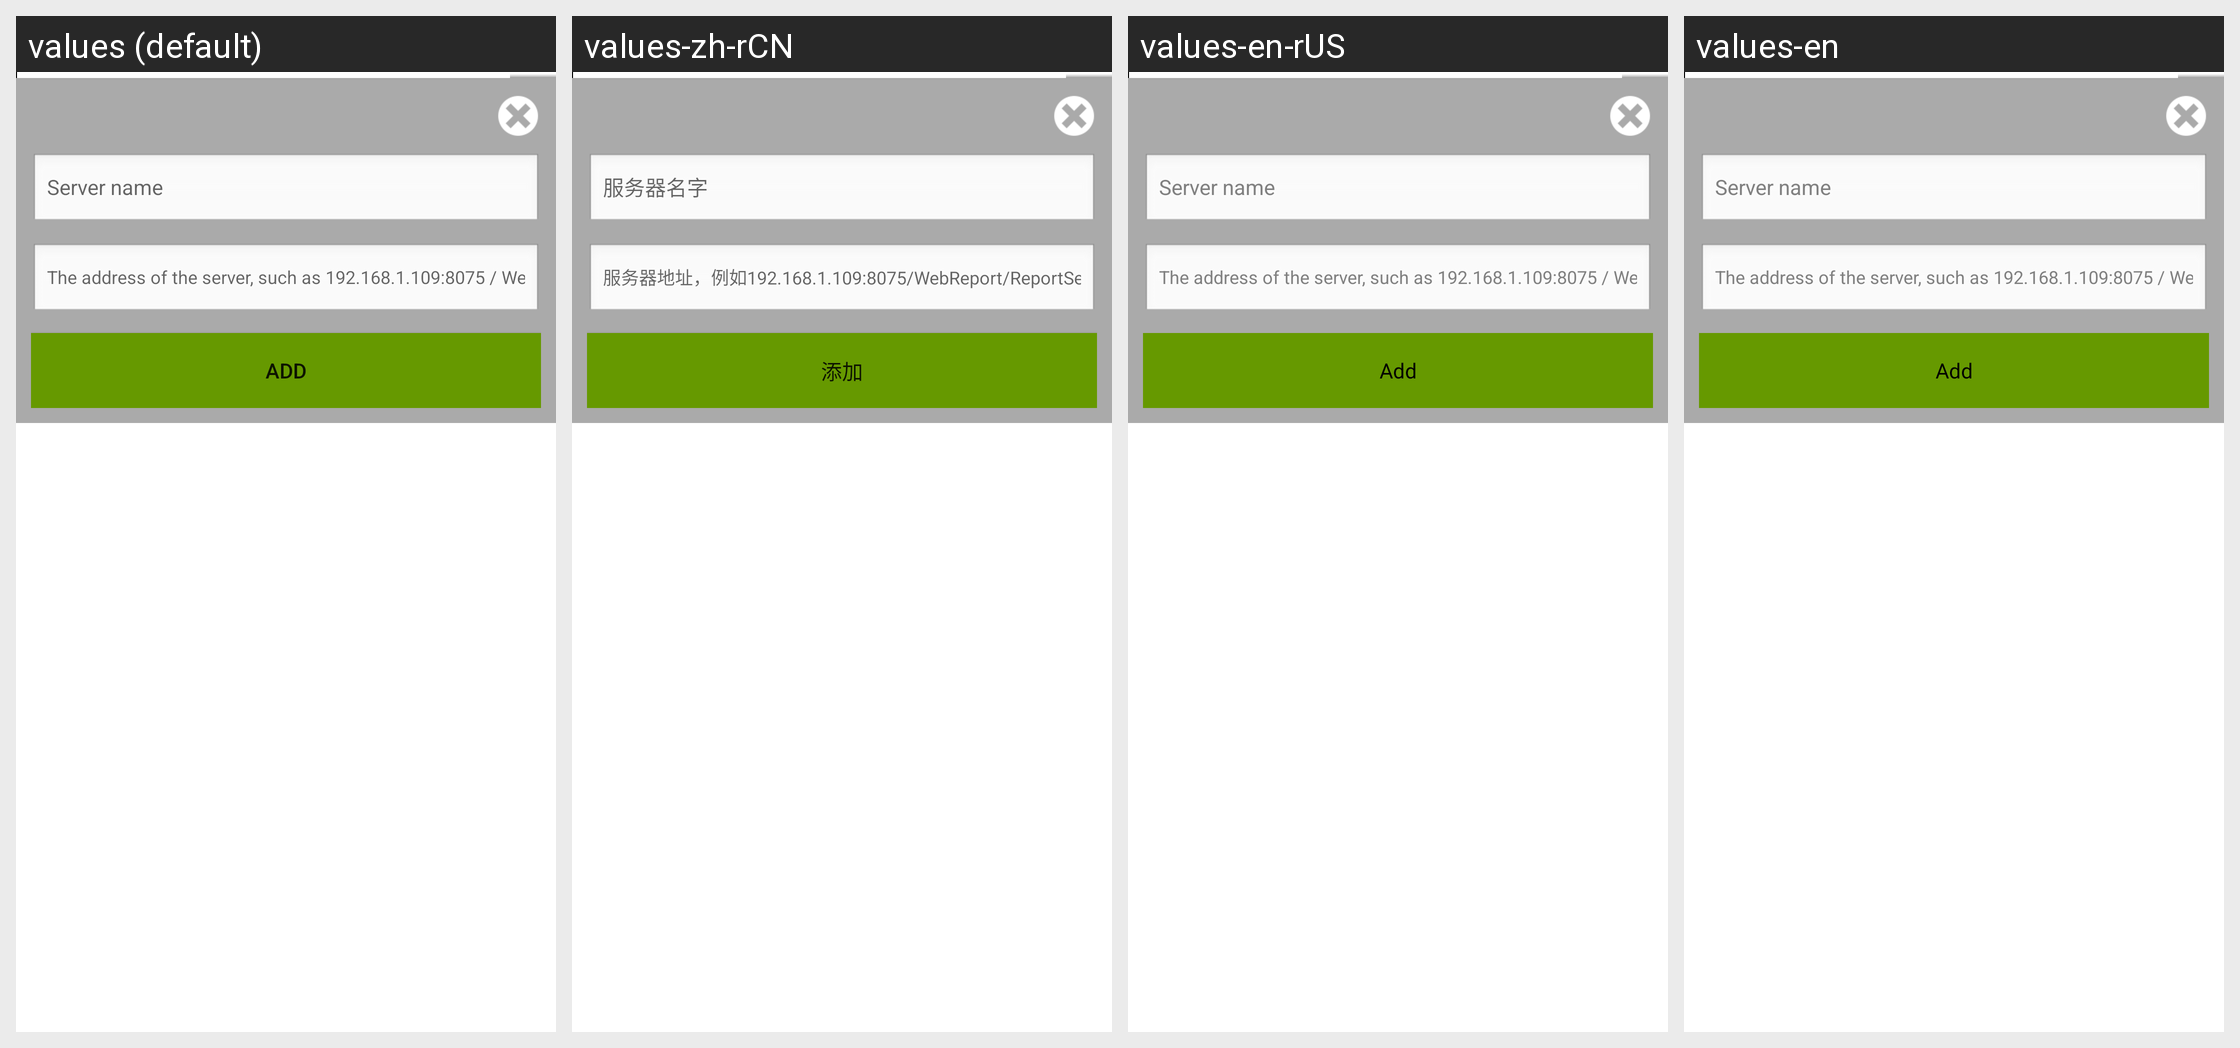

Translations of the strings shown on this Android screen, per locale in the grid:
Android screen res/layout/server_config_add.xml rendered under 4 locales, left to right: values (default), values-zh-rCN, values-en-rUS, values-en. Device: Nexus 5 (rendered at 1080×1920; each locale shown at half size, 540×960, under a caption strip naming it); theme AppTheme.
Strings drawn on this screen, with the default value and each locale's value (text and hints the layout hard-codes, and strings that could not be matched under every locale, appear in the picture but are not listed):

server_name
  values: Server name
  values-zh-rCN: 服务器名字
  values-en-rUS: Server name
  values-en: Server name

the_address_of_the_server
  values: The address of the server, such as 192.168.1.109:8075 / WebReport/ReportServer
  values-zh-rCN: 服务器地址，例如192.168.1.109:8075/WebReport/ReportServer
  values-en-rUS: The address of the server, such as 192.168.1.109:8075 / WebReport/ReportServer
  values-en: The address of the server, such as 192.168.1.109:8075 / WebReport/ReportServer

add
  values: Add
  values-zh-rCN: 添加
  values-en-rUS: Add
  values-en: Add
